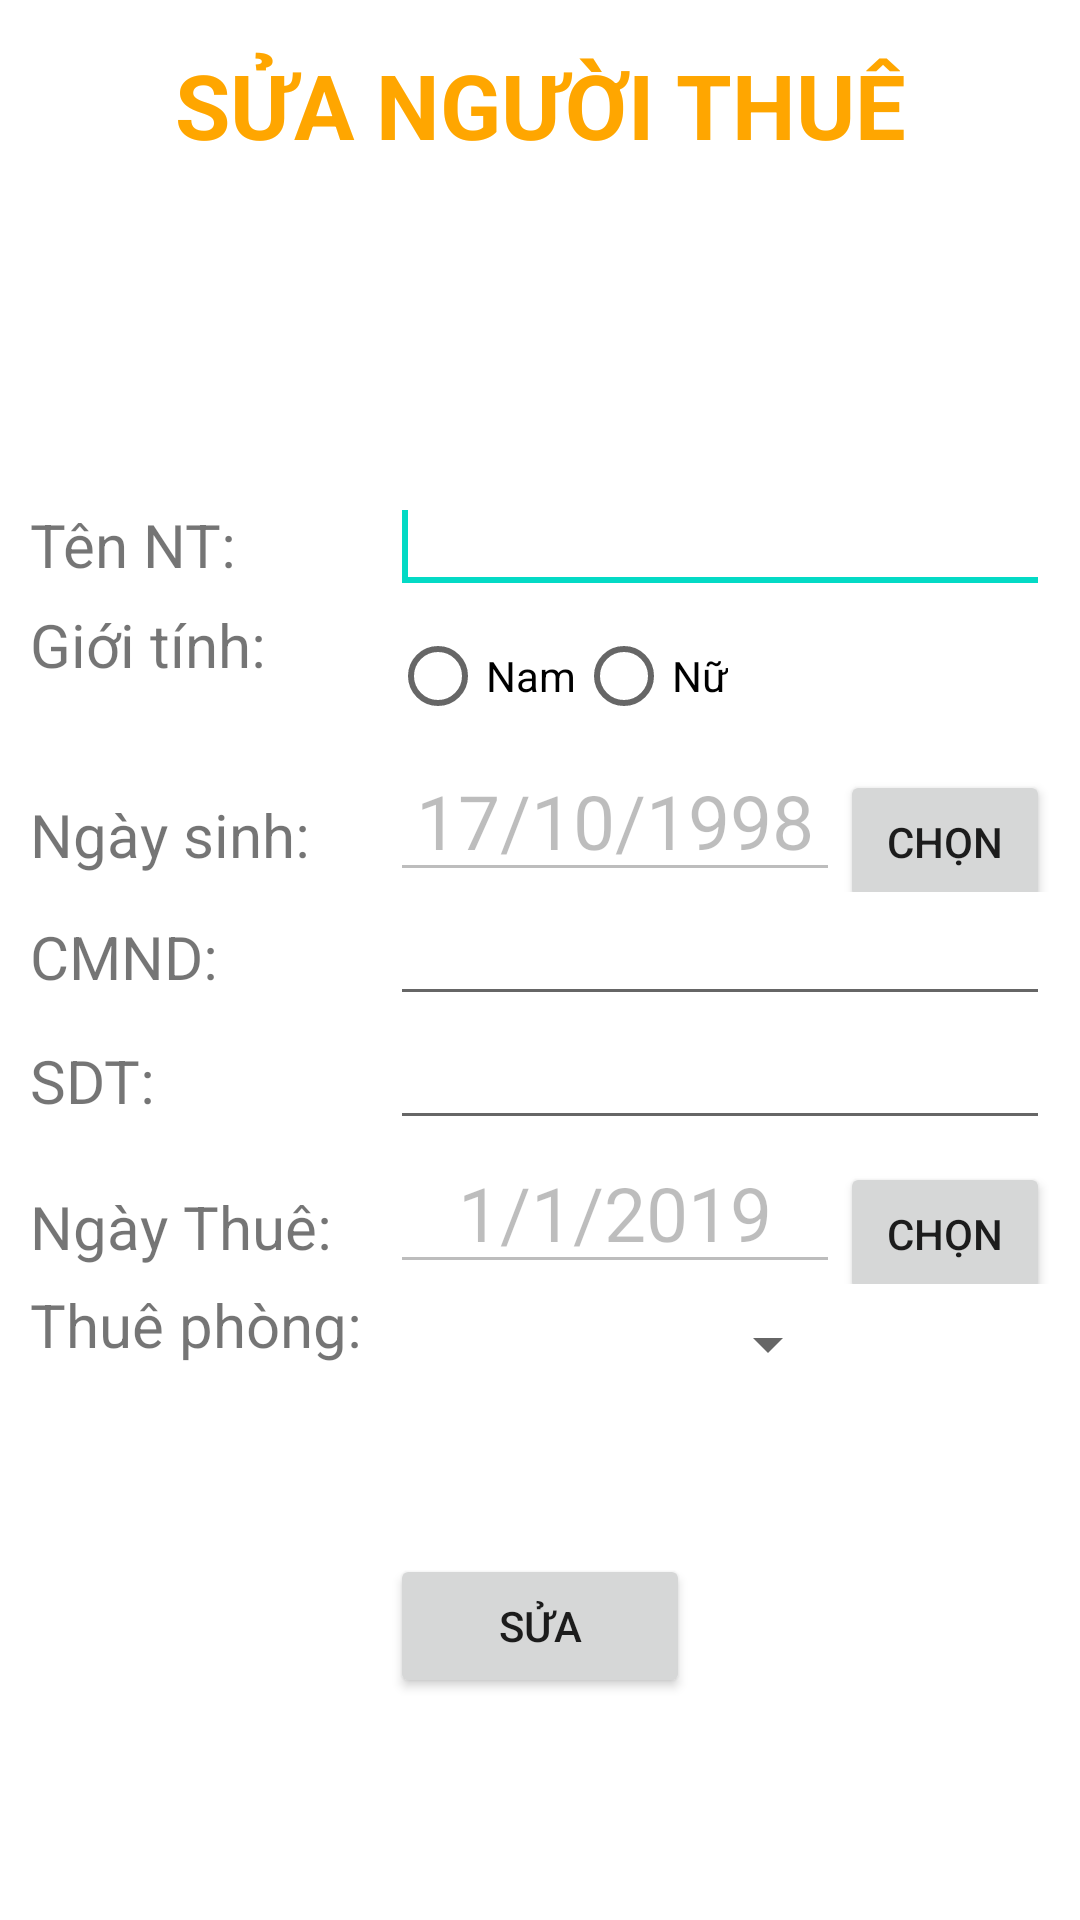

Write the Android layout XML for this screen, with the resource values it uses.
<!-- AndroidManifest.xml: application theme Theme.DuAn1Nhom2 -->
<!-- res/layout/activity_sua_khach.xml -->
<?xml version="1.0" encoding="utf-8"?>
<LinearLayout
    xmlns:android="http://schemas.android.com/apk/res/android"
    xmlns:app="http://schemas.android.com/apk/res-auto"
    xmlns:tools="http://schemas.android.com/tools"
    android:layout_width="match_parent"
    android:layout_height="match_parent"
    android:orientation="vertical"
    android:padding="10dp"
    tools:context=".Action.SuaKhachActivity">


    <TextView
        android:layout_width="match_parent"
        android:layout_height="50dp"
        android:text="SỬA NGƯỜI THUÊ"
        android:gravity="center"
        android:textSize="30dp"
        android:textStyle="bold"
        android:textColor="@color/colorPrimaryDark"/>


    <LinearLayout
        android:layout_width="match_parent"
        android:layout_height="wrap_content"
        android:orientation="vertical"
        android:layout_gravity="center"
        android:layout_marginTop="100dp">
        <LinearLayout
            android:layout_width="match_parent"
            android:layout_height="wrap_content"
            android:orientation="horizontal"
            >
            <TextView
                android:layout_width="120dp"
                android:layout_height="wrap_content"
                android:text="Tên NT:"
                android:textSize="20dp" />

            <EditText
                android:id="@+id/edtTenNguoiThueSua"
                android:layout_width="match_parent"
                android:layout_height="wrap_content"
                android:inputType="textPersonName" />
            <requestFocus />
        </LinearLayout>
        <LinearLayout
            android:layout_width="match_parent"
            android:layout_height="wrap_content"
            android:orientation="horizontal"

            >
            <TextView
                android:layout_width="120dp"
                android:layout_height="wrap_content"
                android:text="Giới tính:"
                android:textSize="20dp" />
            <RadioGroup
                android:layout_width="wrap_content"
                android:layout_height="wrap_content"
                android:orientation="horizontal"

                android:id="@+id/rdoGioiTinhSua">
                <RadioButton
                    android:layout_width="wrap_content"
                    android:layout_height="wrap_content"
                    android:text="Nam"
                    android:id="@+id/rdoNamSua"/>
                <RadioButton
                    android:layout_width="wrap_content"
                    android:layout_height="wrap_content"
                    android:text="Nữ"
                    android:id="@+id/rdoNuSua"/>
            </RadioGroup>
        </LinearLayout>
        <LinearLayout
            android:layout_width="match_parent"
            android:layout_height="wrap_content"
            android:orientation="horizontal" >
            <TextView
                android:layout_width="120dp"
                android:layout_height="wrap_content"
                android:text="Ngày sinh:"
                android:textSize="20dp" />

            <EditText
                android:id="@+id/edtNgaySinhSua"
                android:layout_width="150dp"
                android:layout_height="match_parent"
                android:enabled="false"
                android:gravity="center"
                android:text="17/10/1998"
                android:textSize="25dp" />
            <Button
                android:layout_width="wrap_content"
                android:layout_height="wrap_content"
                android:text="Chọn"
                android:id="@+id/btnChonNgaySinhSua"/>

        </LinearLayout>
        <LinearLayout
            android:layout_width="match_parent"
            android:layout_height="wrap_content"
            android:orientation="horizontal" >
            <TextView
                android:layout_width="120dp"
                android:layout_height="wrap_content"
                android:text="CMND:"
                android:textSize="20dp" />

            <EditText
                android:id="@+id/edtCMNDSua"
                android:layout_width="match_parent"
                android:layout_height="wrap_content"
                android:inputType="number" />
        </LinearLayout>
        <LinearLayout
            android:layout_width="match_parent"
            android:layout_height="wrap_content"
            android:orientation="horizontal" >
            <TextView
                android:layout_width="120dp"
                android:layout_height="wrap_content"
                android:text="SDT:"
                android:textSize="20dp" />

            <EditText
                android:id="@+id/edtSDTNguoiThueSua"
                android:layout_width="match_parent"
                android:layout_height="wrap_content"
                android:inputType="number|textPhonetic" />
        </LinearLayout>
        <LinearLayout
            android:layout_width="match_parent"
            android:layout_height="wrap_content"
            android:orientation="horizontal" >
            <TextView
                android:layout_width="120dp"
                android:layout_height="wrap_content"
                android:text="Ngày Thuê:"
                android:textSize="20dp" />

            <EditText
                android:id="@+id/edtNgayThueSua"
                android:layout_width="150dp"
                android:layout_height="match_parent"
                android:enabled="false"
                android:gravity="center"
                android:text="1/1/2019"
                android:textSize="25dp" />
            <Button
                android:layout_width="wrap_content"
                android:layout_height="wrap_content"
                android:text="Chọn"
                android:id="@+id/btnChonNgayThueSua"/>
        </LinearLayout>
        <LinearLayout
            android:layout_width="match_parent"
            android:layout_height="wrap_content"
            android:orientation="horizontal" >
            <TextView
                android:layout_width="120dp"
                android:layout_height="wrap_content"
                android:text="Thuê phòng:"
                android:textSize="20dp" />

            <Spinner
                android:id="@+id/spnPhongThueSua"
                android:layout_width="150dp"
                android:layout_height="40dp"

                 />
        </LinearLayout>

        <LinearLayout
            android:layout_width="match_parent"
            android:layout_height="wrap_content"
            android:orientation="horizontal"
            android:gravity="center"
            android:layout_marginTop="50dp"
            >
            <Button
                android:layout_width="100dp"
                android:layout_height="wrap_content"
                android:id="@+id/btnSuaNguoiThue"
                android:text="Sửa"
                />

        </LinearLayout>
    </LinearLayout>
</LinearLayout>
<!-- resources referenced by this layout -->
<resources>
  <color name="colorPrimaryDark">#ffa600</color>
  <style name="Theme.DuAn1Nhom2" parent="Theme.MaterialComponents.DayNight.NoActionBar">
          
          <item name="colorPrimary">@color/lavender</item>
          <item name="colorPrimaryVariant">@color/lavender</item>
          <item name="colorOnPrimary">@color/white</item>
          
          <item name="colorSecondary">@color/teal_200</item>
          <item name="colorSecondaryVariant">@color/teal_700</item>
          <item name="colorOnSecondary">@color/black</item>
          
          <item name="android:statusBarColor">?attr/colorPrimaryVariant</item>
  
          
      </style>
  <color name="lavender">#8692f7</color>
  <color name="white">#FFFFFFFF</color>
  <color name="teal_200">#FF03DAC5</color>
  <color name="teal_700">#FF018786</color>
  <color name="black">#FF000000</color>
</resources>
